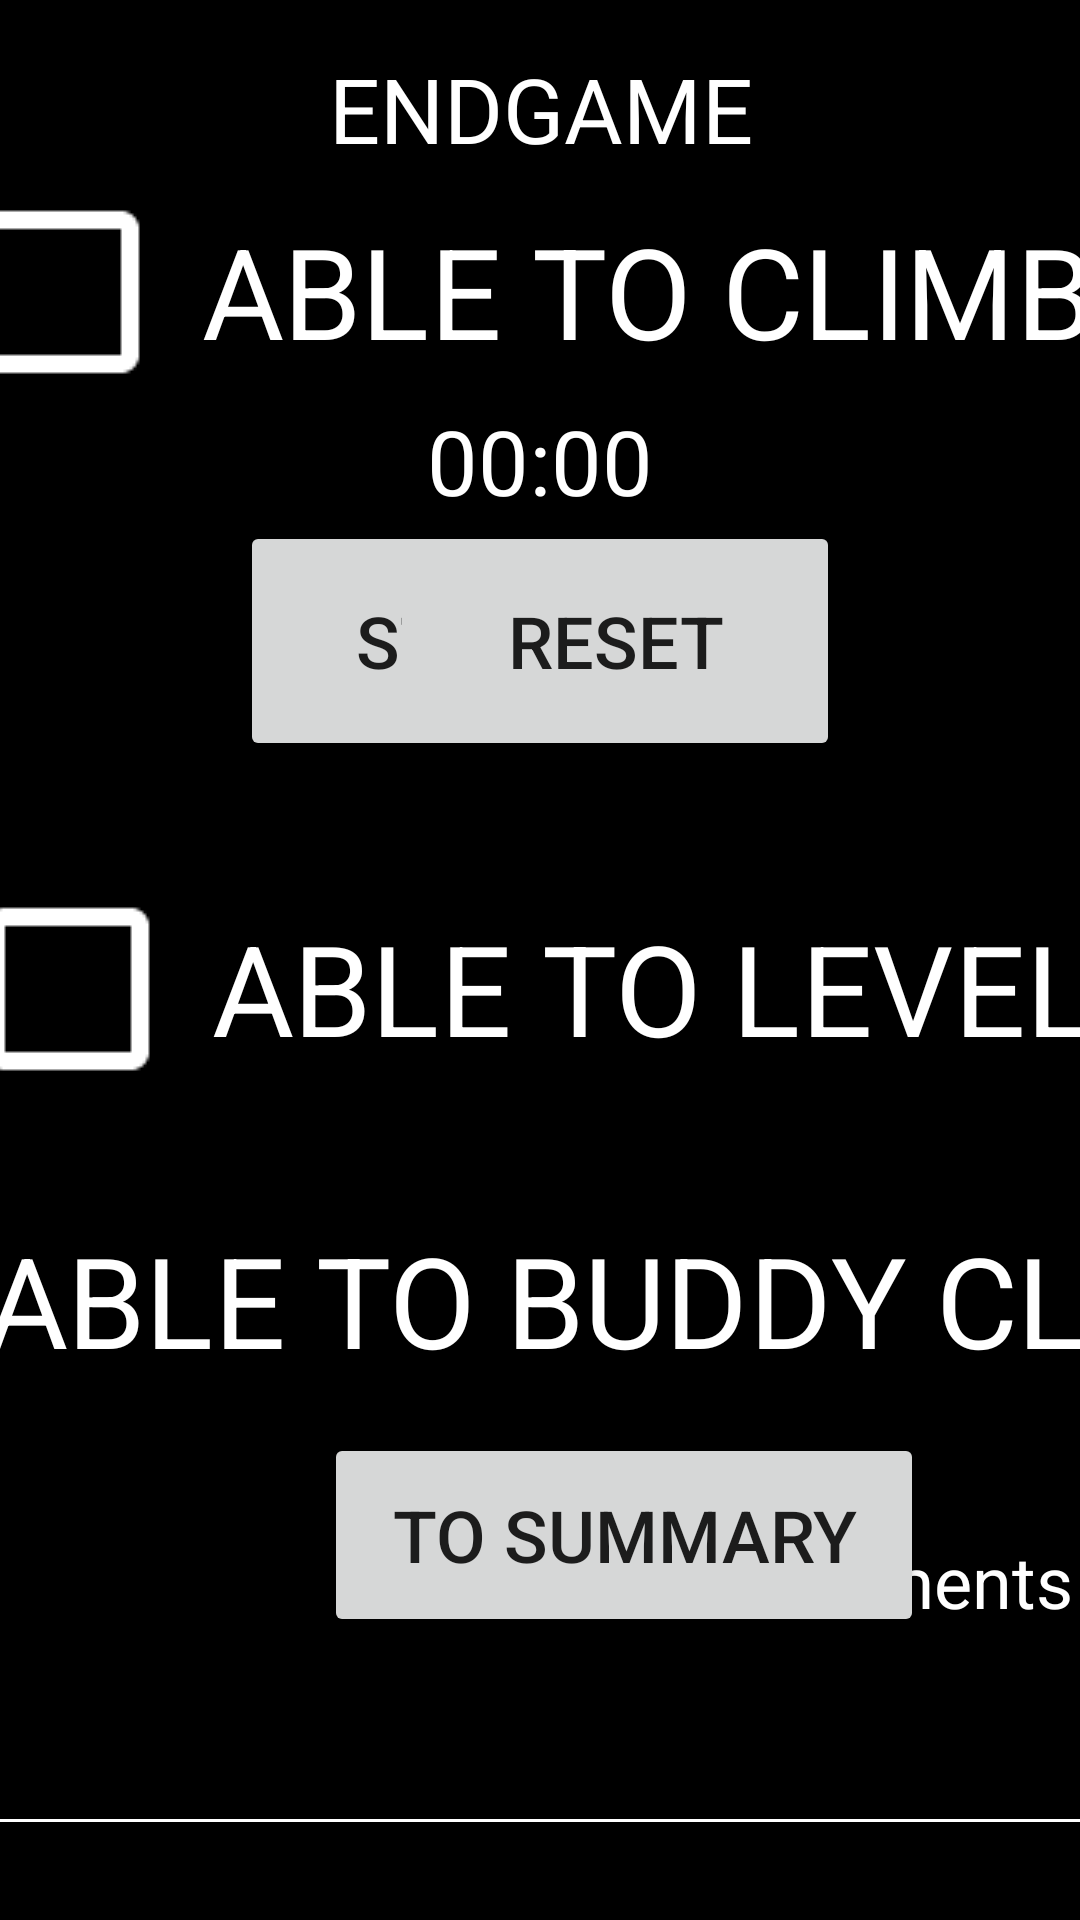

Write the Android layout XML for this screen, with the resource values it uses.
<!-- AndroidManifest.xml: application theme AppTheme -->
<!-- res/layout/fragment_endgame.xml -->
<?xml version="1.0" encoding="utf-8"?>
<android.support.constraint.ConstraintLayout xmlns:android="http://schemas.android.com/apk/res/android"
    xmlns:app="http://schemas.android.com/apk/res-auto"
    xmlns:tools="http://schemas.android.com/tools"
    android:id="@+id/constraintLayout"
    android:layout_width="match_parent"
    android:layout_height="match_parent"
    android:background="@android:color/black"
    tools:context=".TeleopScreen">

    <TextView
        android:id="@+id/textViewEndgameTitle"
        android:layout_width="wrap_content"
        android:layout_height="wrap_content"
        android:layout_marginEnd="8dp"
        android:layout_marginStart="8dp"
        android:layout_marginTop="16dp"
        android:text="ENDGAME"
        android:textColor="@android:color/white"
        android:textSize="30sp"
        app:layout_constraintEnd_toEndOf="parent"
        app:layout_constraintHorizontal_bias="0.501"
        app:layout_constraintStart_toStartOf="parent"
        app:layout_constraintTop_toTopOf="parent" />

    <CheckBox
        android:id="@+id/buddyClimbCheckbox"
        android:layout_width="wrap_content"
        android:layout_height="wrap_content"
        android:layout_marginEnd="8dp"
        android:layout_marginStart="8dp"
        android:layout_marginTop="72dp"
        android:onClick="endgameCheckboxCheck"
        android:scaleX="3"
        android:scaleY="3"
        android:text="ABLE TO BUDDY CLIMB?"
        android:textColor="@android:color/white"
        android:buttonTint="@android:color/white"
        app:layout_constraintEnd_toEndOf="parent"
        app:layout_constraintHorizontal_bias="0.487"
        app:layout_constraintStart_toStartOf="parent"
        app:layout_constraintTop_toBottomOf="@+id/levelCheckbox" />

    <CheckBox
        android:id="@+id/climbCheckbox"
        android:layout_width="wrap_content"
        android:layout_height="wrap_content"
        android:layout_marginEnd="8dp"
        android:layout_marginStart="2dp"
        android:layout_marginTop="25dp"
        android:onClick="endgameCheckboxCheck"
        android:scaleX="3"
        android:scaleY="3"
        android:text="ABLE TO CLIMB?"
        android:buttonTint="@android:color/white"
        android:textColor="@android:color/white"
        app:layout_constraintEnd_toEndOf="parent"
        app:layout_constraintHorizontal_bias="0.506"
        app:layout_constraintStart_toStartOf="parent"
        app:layout_constraintTop_toBottomOf="@+id/textViewEndgameTitle" />

    <CheckBox
        android:id="@+id/levelCheckbox"
        android:layout_width="wrap_content"
        android:layout_height="wrap_content"
        android:layout_marginEnd="8dp"
        android:layout_marginStart="8dp"
        android:layout_marginTop="140dp"
        android:onClick="endgameCheckboxCheck"
        android:scaleX="3"
        android:scaleY="3"
        android:text="ABLE TO LEVEL?"
        android:buttonTint="@android:color/white"
        android:textColor="@android:color/white"
        app:layout_constraintEnd_toEndOf="parent"
        app:layout_constraintHorizontal_bias="0.501"
        app:layout_constraintStart_toStartOf="parent"
        app:layout_constraintTop_toBottomOf="@+id/climbChronoMeter" />

    <TextView
        android:id="@+id/commentTextView"
        android:layout_width="wrap_content"
        android:layout_height="wrap_content"
        android:layout_marginEnd="8dp"
        android:layout_marginStart="240dp"
        android:layout_marginTop="61dp"
        android:text="Comments"
        android:textColor="@android:color/white"
        android:textSize="24sp"
        app:layout_constraintEnd_toEndOf="parent"
        app:layout_constraintHorizontal_bias="0.004"
        app:layout_constraintStart_toStartOf="parent"
        app:layout_constraintTop_toBottomOf="@+id/buddyClimbCheckbox" />

    <android.support.design.widget.TextInputLayout
        android:layout_width="555dp"
        android:layout_height="91dp"
        android:layout_marginEnd="8dp"
        android:layout_marginStart="8dp"
        android:layout_marginTop="20dp"
        android:orientation="horizontal"
        app:layout_constraintEnd_toEndOf="parent"
        app:layout_constraintStart_toStartOf="parent"
        app:layout_constraintTop_toBottomOf="@+id/commentTextView">

        <android.support.design.widget.TextInputEditText
            android:id="@+id/CommentBox"
            android:layout_width="match_parent"
            android:layout_height="wrap_content"
            android:backgroundTint="@android:color/white"
            android:inputType="textMultiLine"
            android:textColor="@android:color/white" />
    </android.support.design.widget.TextInputLayout>

    <Button
        android:id="@+id/summaryNextButton"
        android:layout_width="200dp"
        android:layout_height="68dp"
        android:layout_marginBottom="28dp"
        android:layout_marginEnd="52dp"
        android:layout_marginTop="8dp"
        android:onClick="check"
        android:text="to summary"
        android:textSize="24sp"
        app:layout_constraintBottom_toBottomOf="parent"
        app:layout_constraintEnd_toEndOf="parent"
        app:layout_constraintTop_toTopOf="parent"
        app:layout_constraintVertical_bias="0.876" />

    <Chronometer
        android:id="@+id/climbChronoMeter"
        android:layout_width="wrap_content"
        android:layout_height="wrap_content"
        android:layout_marginEnd="8dp"
        android:layout_marginStart="8dp"
        android:layout_marginTop="20dp"
        android:text="00.00"
        android:textColor="@android:color/white"
        android:textSize="30sp"
        app:layout_constraintEnd_toEndOf="parent"
        app:layout_constraintStart_toStartOf="parent"
        app:layout_constraintTop_toBottomOf="@+id/climbCheckbox" />

    <Button
        android:id="@+id/chronoStartStopBtn"
        android:layout_width="150dp"
        android:layout_height="80dp"
        android:layout_marginStart="80dp"
        android:onClick="endgameChronometerControl"
        android:text="START"
        android:textSize="24sp"
        app:layout_constraintStart_toStartOf="parent"
        app:layout_constraintTop_toBottomOf="@+id/climbChronoMeter" />

    <Button
        android:id="@+id/chronoResetBtn"
        android:layout_width="150dp"
        android:layout_height="80dp"
        android:layout_marginEnd="80dp"
        android:text="RESET"
        android:textSize="24sp"
        android:onClick="endgameChronometerControl"
        app:layout_constraintEnd_toEndOf="parent"
        app:layout_constraintTop_toBottomOf="@+id/climbChronoMeter" />

</android.support.constraint.ConstraintLayout>
<!-- resources referenced by this layout -->
<resources>
  <style name="AppTheme" parent="Base.Theme.AppCompat.Light.DarkActionBar">
          
          <item name="colorPrimary">@color/colorPrimary</item>
          <item name="colorPrimaryDark">@color/colorPrimaryDark</item>
          <item name="colorAccent">@color/colorAccent</item>
      </style>
  <!-- not gathered from this repository: default colours our renderer supplied (Android Studio template values) -->
  <color name="colorPrimary">#FF6200EE</color>
  <color name="colorPrimaryDark">#FF3700B3</color>
  <color name="colorAccent">#FF03DAC5</color>
</resources>
